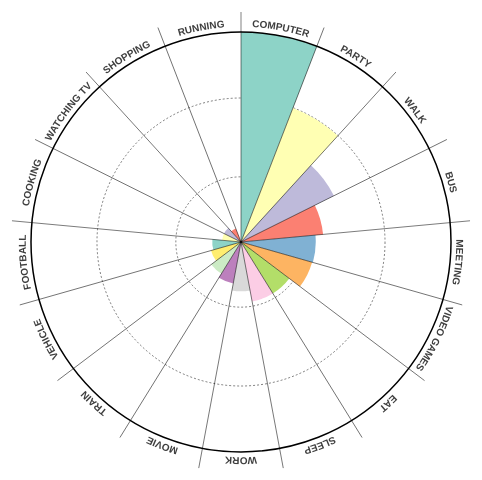
D3 v3 page, settled after 360 driven frames (6 s of simulated time); the page loaded 1 data file(s).



var width = 960,
    height = 500,
    barHeight = height / 2 - 40;

var formatNumber = d3.format("s");

var color = d3.scale.ordinal()
    .range(["#8dd3c7","#ffffb3","#bebada","#fb8072","#80b1d3","#fdb462","#b3de69","#fccde5","#d9d9d9","#bc80bd","#ccebc5","#ffed6f"]);

var svg = d3.select('body2').append("svg")
    .attr("width", width)
    .attr("height", height)
    .append("g")
    .attr("transform", "translate(" + width/2 + "," + height/2 + ")");

d3.csv("data.csv", function(error, data) {

  data.sort(function(a,b) { return b.value - a.value; });

  var extent = d3.extent(data, function(d) { return d.value; });
  var barScale = d3.scale.linear()
      .domain(extent)
      .range([0, barHeight]);

  var keys = data.map(function(d,i) { return d.name; });
  var numBars = keys.length;

  var p= d3.scale.linear()
      .domain(extent)
      .range([0, -barHeight]);

  var pAxis = d3.svg.axis()
      .scale(p).orient("left")
      .ticks(3)
      .tickFormat(formatNumber);

  var circles = svg.selectAll("circle")
          .data(p.ticks(3))
        .enter().append("circle")
          .attr("r", function(d) {return barScale(d);})
          .style("fill", "none")
          .style("stroke", "black")
          .style("stroke-dasharray", "2,2")
          .style("stroke-width",".5px");

  var arc = d3.svg.arc()
      .startAngle(function(d,i) { return (i * 2 * Math.PI) / numBars; })
      .endAngle(function(d,i) { return ((i + 1) * 2 * Math.PI) / numBars; })
      .innerRadius(0);

  var segments = svg.selectAll("path")
          .data(data)
        .enter().append("path")
          .each(function(d) { d.outerRadius = 0; })
          .style("fill", function (d) { return color(d.name); })
          .attr("d", arc);

  segments.transition().ease("elastic").duration(1000).delay(function(d,i) {return (25-i)*100;})
          .attrTween("d", function(d,index) {
            var i = d3.interpolate(d.outerRadius, barScale(+d.value));
            return function(t) { d.outerRadius = i(t); return arc(d,index); };
          });

  svg.append("circle")
      .attr("r", barHeight)
      .classed("outer", true)
      .style("fill", "none")
      .style("stroke", "black")
      .style("stroke-width","1.5px");

  var lines = svg.selectAll("line")
      .data(keys)
    .enter().append("line")
      .attr("y2", -barHeight - 20)
      .style("stroke", "black")
      .style("stroke-width",".5px")
      .attr("transform", function(d, i) { return "rotate(" + (i * 360 / numBars) + ")"; });

  //svg.append("g")
    //.attr("class", "x axis")
    //.call(xAxis);

  // Labels
  var labelRadius = barHeight * 1.025;

  var labels = svg.append("g")
      .classed("labels", true);

  labels.append("def")
        .append("path")
        .attr("id", "label-path")
        .attr("d", "m0 " + -labelRadius + " a" + labelRadius + " " + labelRadius + " 0 1,1 -0.01 0");

  labels.selectAll("text")
        .data(keys)
      .enter().append("text")
        .style("text-anchor", "middle")
        .style("font-weight","bold")
        .style("fill", function(d, i) {return "#3e3e3e";})
        .append("textPath")
        .attr("xlink:href", "#label-path")
        .attr("startOffset", function(d, i) {return i * 100 / numBars + 50 / numBars + '%';})
        .text(function(d) {return d.toUpperCase(); });

});



### data: data.csv
name, value
computer, 0.5674
party, 0.3993
Walk, 0.2979
Bus, 0.2437
Meeting, 0.2243
Video games, 0.2222
Eat, 0.1882
Sleep, 0.1882
Work, 0.1597
Movie, 0.1417
Train, 0.1292
vehicle, 0.1139
Football, 0.1076
Cooking, 0.08264
Watching TV, 0.08264
Shopping, 0.07153
Running, 0.03472